Run: headless pygame with SDL's dummy video driver; simulated clock (each Clock.tick advances the game by its frame time, no real sleeping); random seed 0; keys injected as events and as key.get_pressed() state; no mouse input.
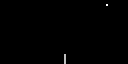
Frame 1 of 1 · flips 1–60 · no input (game ended)

The pygame program that drew these frames:

'''Snake game POC'''

import time
import random
import pygame

SCREEN_SIZE_X = 128
SCREEN_SIZE_Y = 64
PIXELS_PER_SECOND = 8  # Speed


def newfood(screen):
    '''Create and draw a new food.'''
    food_x = random.randrange(SCREEN_SIZE_X / 2) * 2
    food_y = random.randrange(SCREEN_SIZE_Y / 2) * 2
    # pygame.Surface.set_at(screen, (food_x, food_y), 'white')
    pygame.draw.rect(screen, 'white', [food_x, food_y, 2, 2])
    pygame.display.flip()
    print(f'new food at {food_x}, {food_y}')
    return({'x': food_x, 'y': food_y})


def eatfood(screen, food):
    '''Remove an eaten food.'''
    # pygame.Surface.set_at(screen, (food['x'], food['y']), 'black')
    pygame.draw.rect(screen, 'black', [food['x'], food['y'], 2, 2])
    pygame.display.flip()


def move_snake(snake_direction, snake_head, snake_tail):
    '''Move coordinates of snake one pixel.'''
    snake_tail.append(snake_head)
    xpos = snake_head['x']
    ypos = snake_head['y']
    if snake_direction == 'left':
        xpos -= 2
    elif snake_direction == 'right':
        xpos += 2
    elif snake_direction == 'up':
        ypos -= 2
    elif snake_direction == 'down':
        ypos += 2
    return({'x': xpos, 'y': ypos}, snake_tail)


def draw_snake(screen, snake_head, snake_tail, snake_length):
    '''Draw the snake and it's tail.'''
    if len(snake_tail) > snake_length:  # Remove previously drawn tail
        removepixel = snake_tail.pop(0)
        # pygame.Surface.set_at(screen,
        #                       (removepixel['x'], removepixel['y']),
        #                       'black')
        pygame.draw.rect(screen, 'black', [removepixel['x'], removepixel['y'], 2, 2])
    # pygame.Surface.set_at(screen, (snake_head['x'], snake_head['y']), 'white')
    pygame.draw.rect(screen, 'gray', [snake_head['x'], snake_head['y'], 2, 2])
    for pixel in snake_tail:
        # pygame.Surface.set_at(screen, (pixel['x'], pixel['y']), 'white')
        pygame.draw.rect(screen, 'gray', [pixel['x'], pixel['y'], 2, 2])
    pygame.display.flip()


def main():
    '''Hello, this is main.'''
    pygame.init()
    screen = pygame.display.set_mode([SCREEN_SIZE_X, SCREEN_SIZE_Y])
    pygame.display.set_caption('Snek')

    score = 0

    snake_head = {'x': 64, 'y': 32}
    snake_tail = []
    snake_length = 5
    snake_direction = random.choice(['left', 'right', 'up', 'down'])
    draw_snake(screen, snake_head, snake_tail, snake_length)

    food = newfood(screen)
    if food in snake_tail or food == snake_head:  # Don't put food in the snake
        food = newfood(screen)

    running = True
    while running:
        for event in pygame.event.get():
            if event.type == pygame.QUIT:
                running = False
            elif event.type == pygame.KEYDOWN:
                if event.key == pygame.K_LEFT:
                    if snake_direction == 'right':  # don't allow 180 turns
                        continue
                    snake_direction = 'left'
                elif event.key == pygame.K_RIGHT:
                    if snake_direction == 'left':  # don't allow 180 turns
                        continue
                    snake_direction = 'right'
                elif event.key == pygame.K_UP:
                    if snake_direction == 'down':  # don't allow 180 turns
                        continue
                    snake_direction = 'up'
                elif event.key == pygame.K_DOWN:
                    if snake_direction == 'up':  # don't allow 180 turns
                        continue
                    snake_direction = 'down'

        snake_head, snake_tail = move_snake(snake_direction,
                                            snake_head,
                                            snake_tail)

        if snake_head['x'] < 0 or \
           snake_head['y'] < 0 or \
           snake_head['x'] >= SCREEN_SIZE_X or \
           snake_head['y'] >= SCREEN_SIZE_Y:
            print('Wallcrash!')
            running = False

        if snake_head in snake_tail:
            print("Selfcrash!")
            running = False

        if snake_head['x'] == food['x'] and snake_head['y'] == food['y']:
            eatfood(screen, food)
            snake_length += 5
            score += 1
            print(f"Food nomz! Score: {score}")
            food = newfood(screen)
            if food in snake_tail or food == snake_head:  # Don't put food in the snake
                food = newfood(screen)

        draw_snake(screen, snake_head, snake_tail, snake_length)

        time.sleep(1/PIXELS_PER_SECOND)

    print(f'GAME OVER - {score} points.')
    pygame.quit()


if __name__ == "__main__":
    main()
